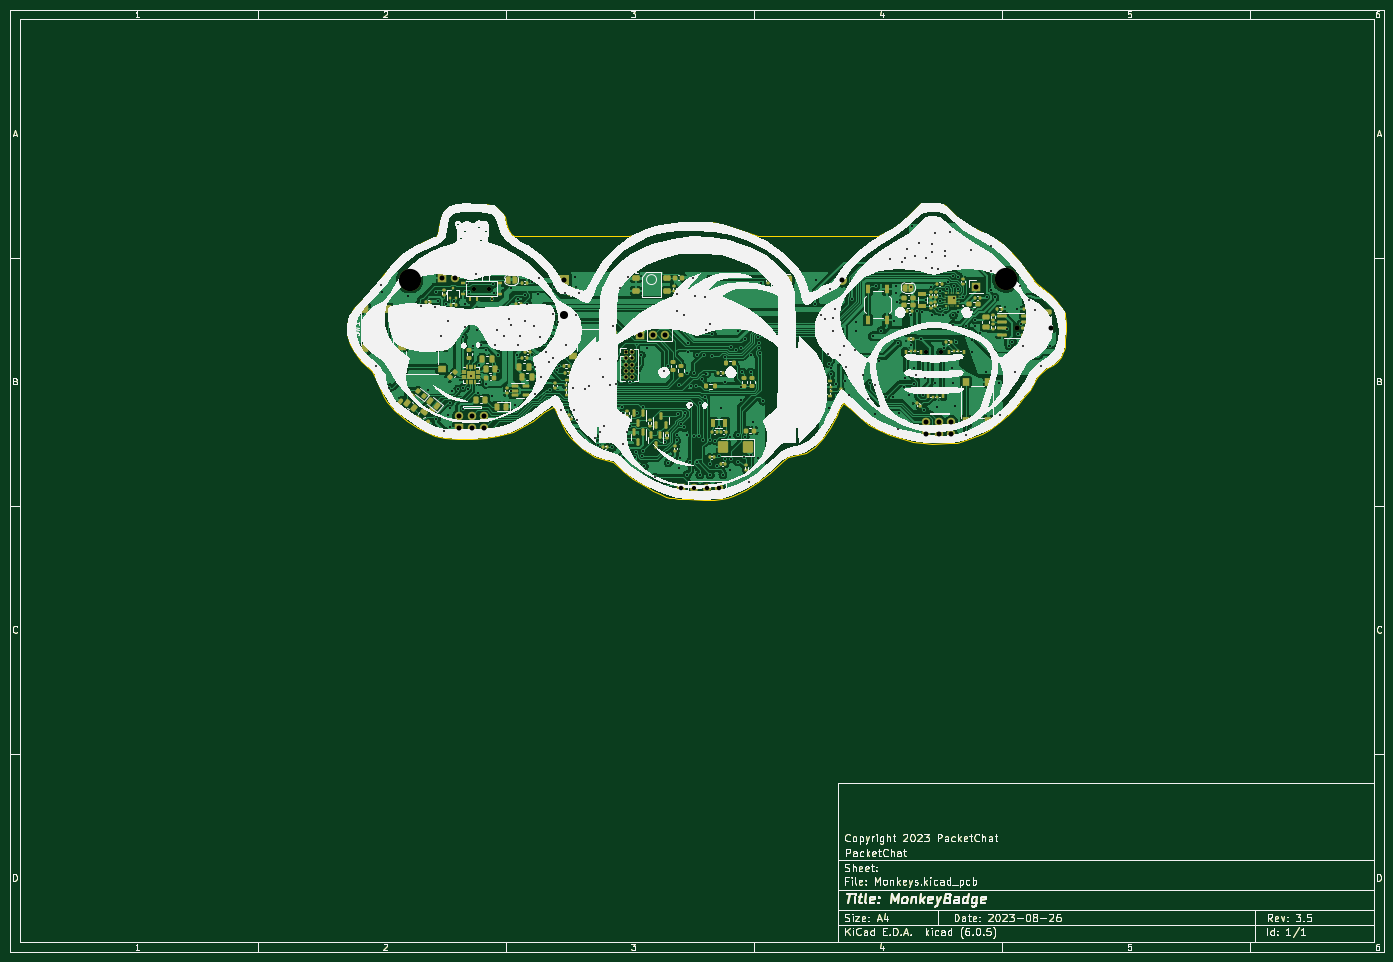
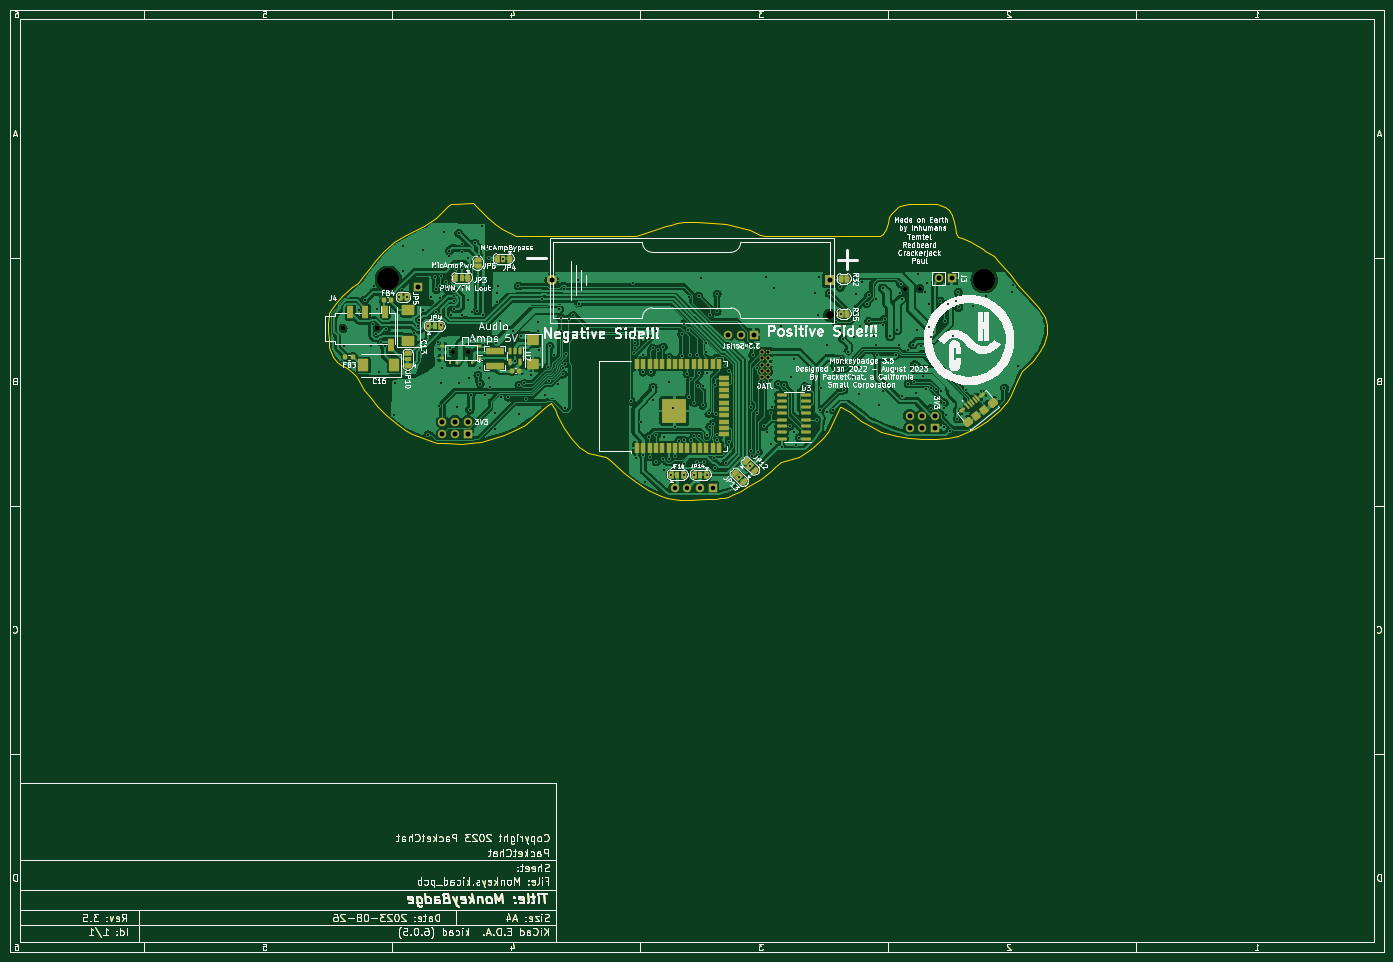
Circuit board: 11 layer files. Board 277.0 x 190.0 mm.
- bottom_copper: Monkeys-B_Cu.gbr (494020 bytes)
- bottom_mask: Monkeys-B_Mask.gbr (58694 bytes)
- paste: Monkeys-B_Paste.gbr (65145 bytes)
- bottom_silk: Monkeys-B_Silkscreen.gbr (147365 bytes)
- outline: Monkeys-Edge_Cuts.gbr (57097 bytes)
- top_copper: Monkeys-F_Cu.gbr (588499 bytes)
- top_mask: Monkeys-F_Mask.gbr (67097 bytes)
- paste: Monkeys-F_Paste.gbr (63953 bytes)
- top_silk: Monkeys-F_Silkscreen.gbr (114986 bytes)
- drill: Monkeys-NPTH.drl (672 bytes)
- drill: Monkeys-PTH.drl (6668 bytes)

=== bottom_copper: Monkeys-B_Cu.gbr (494020 bytes, source omitted) ===
=== bottom_mask: Monkeys-B_Mask.gbr (58694 bytes, source omitted) ===
=== paste: Monkeys-B_Paste.gbr (65145 bytes, source omitted) ===
=== bottom_silk: Monkeys-B_Silkscreen.gbr (147365 bytes, source omitted) ===
=== outline: Monkeys-Edge_Cuts.gbr (57097 bytes, source omitted) ===
=== top_copper: Monkeys-F_Cu.gbr (588499 bytes, source omitted) ===
=== top_mask: Monkeys-F_Mask.gbr (67097 bytes, source omitted) ===
=== paste: Monkeys-F_Paste.gbr (63953 bytes, source omitted) ===
=== top_silk: Monkeys-F_Silkscreen.gbr (114986 bytes, source omitted) ===
=== drill: Monkeys-NPTH.drl ===
M48
; DRILL file {KiCad (6.0.5)} date Tue Aug 29 07:12:44 2023
; FORMAT={-:-/ absolute / metric / decimal}
; #@! TF.CreationDate,2023-08-29T07:12:44-07:00
; #@! TF.GenerationSoftware,Kicad,Pcbnew,(6.0.5)
; #@! TF.FileFunction,NonPlated,1,2,NPTH
FMAT,2
METRIC
; #@! TA.AperFunction,NonPlated,NPTH,ComponentDrill
T1C0.850
; #@! TA.AperFunction,NonPlated,NPTH,ComponentDrill
T2C1.000
; #@! TA.AperFunction,NonPlated,NPTH,ComponentDrill
T3C1.630
; #@! TA.AperFunction,NonPlated,NPTH,ComponentDrill
T4C4.500
%
G90
G05
T1
X103.545Y-66.255
X106.545Y-66.255
X194.62Y-79.07
X197.62Y-79.07
T2
X212.955Y-74.3
X219.955Y-74.3
T3
X121.78Y-71.6
T4
X90.599Y-64.477
X210.741Y-64.35
T0
M30

=== drill: Monkeys-PTH.drl (6668 bytes, source omitted) ===
